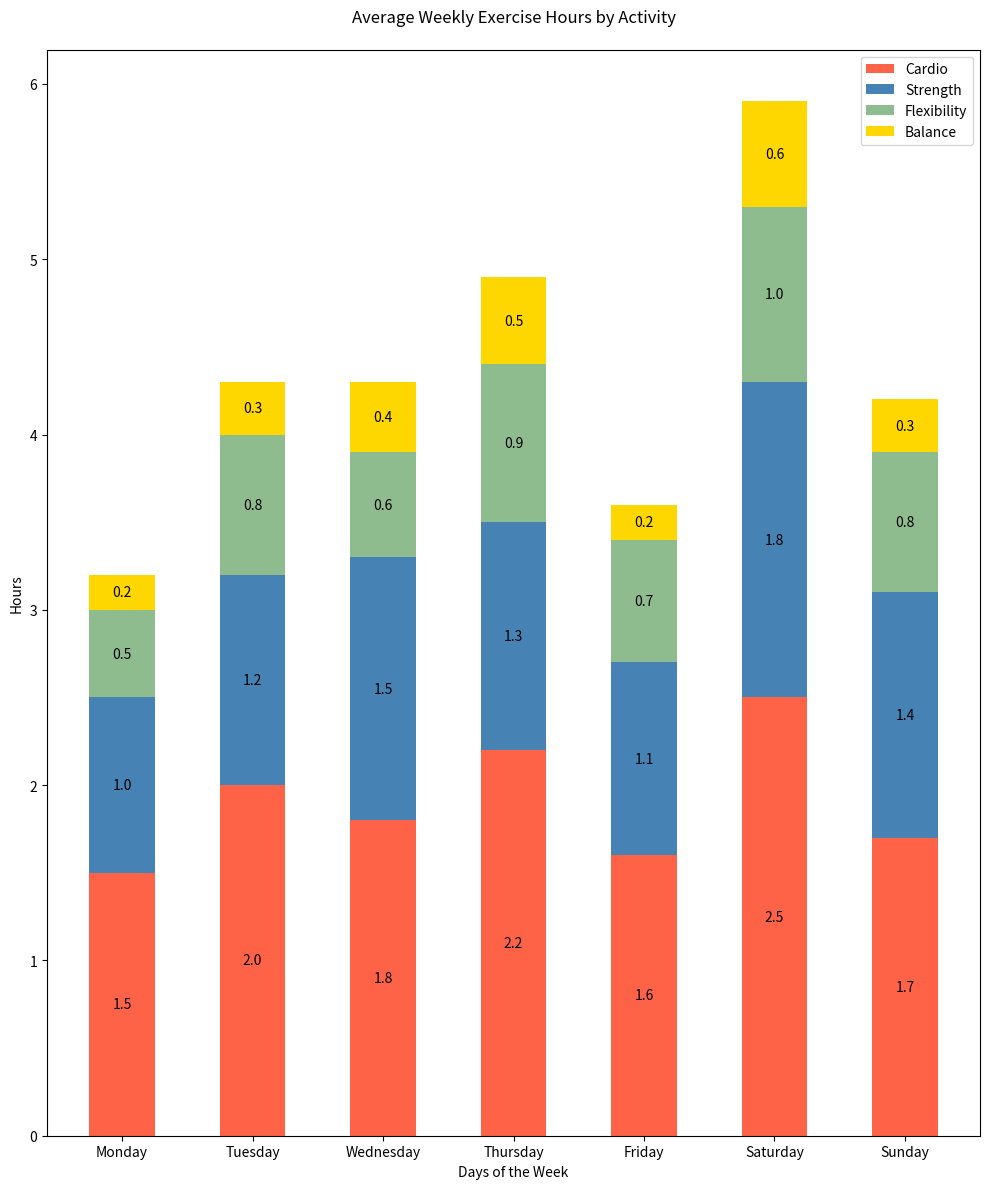

Here is the Python script that generated this plot:

import matplotlib.pyplot as plt

# Data
categories = ['Monday', 'Tuesday', 'Wednesday', 'Thursday', 'Friday', 'Saturday', 'Sunday']
cardio = [1.5, 2.0, 1.8, 2.2, 1.6, 2.5, 1.7]
strength = [1.0, 1.2, 1.5, 1.3, 1.1, 1.8, 1.4]
flexibility = [0.5, 0.8, 0.6, 0.9, 0.7, 1.0, 0.8]
balance = [0.2, 0.3, 0.4, 0.5, 0.2, 0.6, 0.3]

# Offsets for stacked bars
bottom_offset_cardio = [0] * len(categories)
bottom_offset_strength = [a + b for a, b in zip(bottom_offset_cardio, cardio)]
bottom_offset_flexibility = [a + b for a, b in zip(bottom_offset_strength, strength)]
bottom_offset_balance = [a + b for a, b in zip(bottom_offset_flexibility, flexibility)]

# Create vertical bar chart
fig, ax = plt.subplots(figsize=(10, 12))

# Stacked bars
ax.bar(categories, cardio, width=0.5, bottom=bottom_offset_cardio, color='#FF6347')  # Tomato
ax.bar(categories, strength, width=0.5, bottom=bottom_offset_strength, color='#4682B4')  # SteelBlue
ax.bar(categories, flexibility, width=0.5, bottom=bottom_offset_flexibility, color='#8FBC8F')  # DarkSeaGreen
ax.bar(categories, balance, width=0.5, bottom=bottom_offset_balance, color='#FFD700')  # Gold

# Add some text for labels, title, and custom y-axis tick labels, etc.
ax.set_ylabel('Hours')
ax.set_title('Average Weekly Exercise Hours by Activity', pad=20)
ax.set_xticks(range(len(categories)))
ax.set_xticklabels(categories)
ax.set_xlabel('Days of the Week')

# Display the legend
ax.legend(['Cardio', 'Strength', 'Flexibility', 'Balance'], loc='upper right')

# Add numerical labels to each bar
for i in range(len(categories)):
    ax.text(i, cardio[i] / 2, str(cardio[i]), va='center', ha='center', color='black')
    ax.text(i, cardio[i] + strength[i] / 2, str(strength[i]), va='center', ha='center', color='black')
    ax.text(i, cardio[i] + strength[i] + flexibility[i] / 2, str(flexibility[i]), va='center', ha='center', color='black')
    ax.text(i, cardio[i] + strength[i] + flexibility[i] + balance[i] / 2, str(balance[i]), va='center', ha='center', color='black')

# Display the plot
plt.tight_layout()
plt.show()
